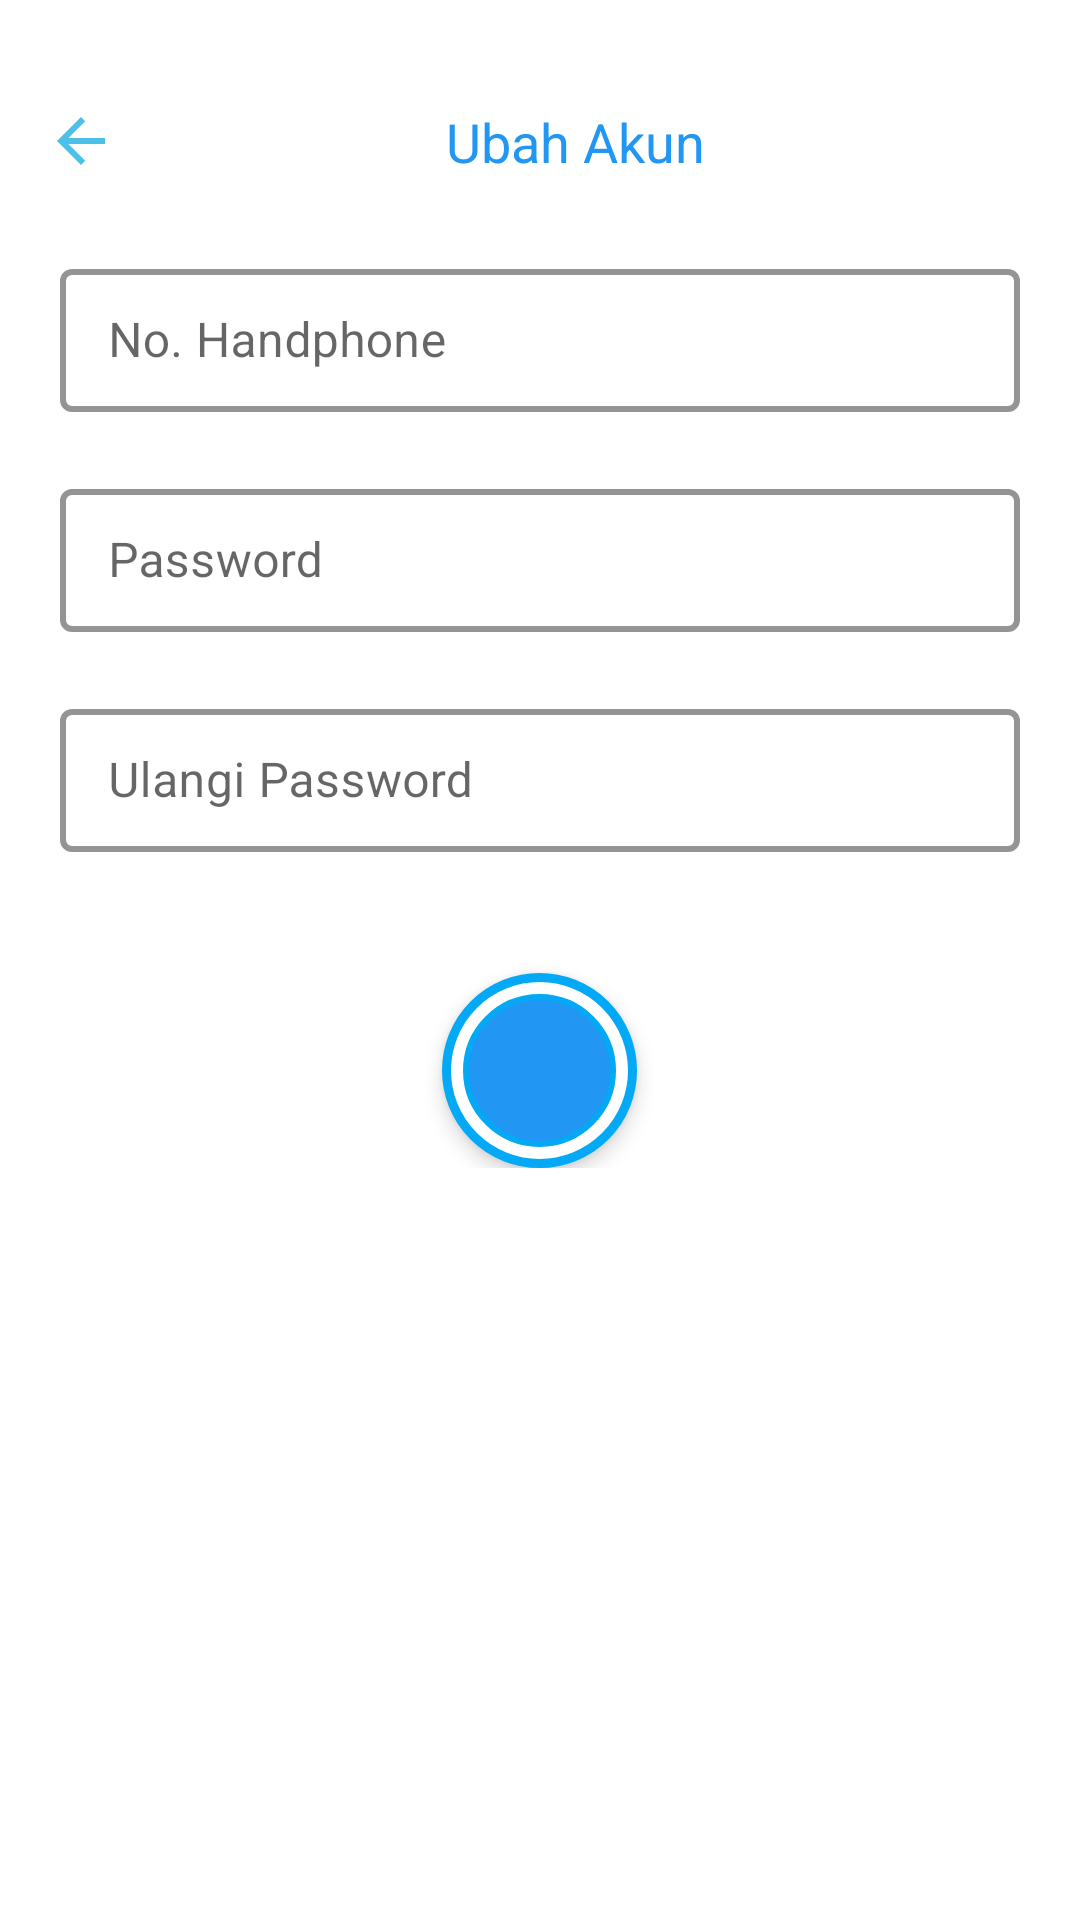

Here is an Android app screen rendered from its layout file. Give the layout XML and the strings, colors and styles it references.
<!-- AndroidManifest.xml: application theme AppTheme -->
<!-- res/layout/activity_ubah__akun_.xml -->
<?xml version="1.0" encoding="utf-8"?>
<RelativeLayout xmlns:android="http://schemas.android.com/apk/res/android"
    xmlns:app="http://schemas.android.com/apk/res-auto"
    xmlns:tools="http://schemas.android.com/tools"
    android:layout_width="match_parent"
    android:layout_height="match_parent"
    tools:context=".Ubah_Akun_Activity">

    <LinearLayout
        android:layout_width="match_parent"
        android:layout_height="wrap_content"
        android:layout_marginTop="20dp"
        android:padding="15dp"
        android:id="@+id/lnHeader">
        <TextView
            android:layout_width="wrap_content"
            android:layout_height="wrap_content"
            android:drawableLeft="@drawable/ic_arrow_back"/>

        <LinearLayout
            android:layout_width="match_parent"
            android:layout_height="wrap_content"
            android:gravity="center">
            <TextView
                android:layout_width="wrap_content"
                android:layout_height="wrap_content"
                android:text="Ubah Akun"
                android:layout_gravity="center"
                android:textColor="#2196F3"
                android:textSize="18dp"/>
        </LinearLayout>
    </LinearLayout>


    <LinearLayout
        android:layout_width="match_parent"
        android:layout_height="wrap_content"
        android:orientation="vertical"
        android:layout_below="@id/lnHeader"
        android:layout_marginTop="10dp"
        android:layout_marginRight="20dp"
        android:layout_marginLeft="20dp"
        android:layout_marginBottom="10dp">
        <com.google.android.material.textfield.TextInputLayout
            android:id="@+id/tilNoHp"
            style="@style/OutlineInputLayout"
            android:layout_width="match_parent"
            android:layout_height="wrap_content"
            app:errorEnabled="true">

            <com.google.android.material.textfield.TextInputEditText
                android:id="@+id/etNoHp"
                android:layout_width="match_parent"
                android:layout_height="wrap_content"
                android:hint="No. Handphone" />
        </com.google.android.material.textfield.TextInputLayout>

        <com.google.android.material.textfield.TextInputLayout
            android:id="@+id/tilPass"
            style="@style/OutlineInputLayout"
            android:layout_width="match_parent"
            android:layout_height="wrap_content"
            app:errorEnabled="true">

            <com.google.android.material.textfield.TextInputEditText
                android:id="@+id/etPass"
                android:layout_width="match_parent"
                android:layout_height="wrap_content"
                android:hint="Password" />
        </com.google.android.material.textfield.TextInputLayout>

        <com.google.android.material.textfield.TextInputLayout
            android:id="@+id/tilUlangiPass"
            style="@style/OutlineInputLayout"
            android:layout_width="match_parent"
            android:layout_height="wrap_content"
            app:errorEnabled="true">

            <com.google.android.material.textfield.TextInputEditText
                android:id="@+id/etUlangiPass"
                android:layout_width="match_parent"
                android:layout_height="wrap_content"
                android:hint="Ulangi Password" />
        </com.google.android.material.textfield.TextInputLayout>


        <ImageButton
            android:layout_width="65dp"
            android:layout_height="65dp"
            android:layout_gravity="center"
            android:layout_marginTop="20dp"
            android:background="@drawable/background_lingkaran_save"
            android:elevation="4dp"
            android:src="@drawable/ic_save_24dp" />

    </LinearLayout>

</RelativeLayout>
<!-- resources referenced by this layout -->
<resources>
  <!-- drawable background_lingkaran_save (drawable) -->
  <?xml version="1.0" encoding="utf-8"?>
  <layer-list xmlns:android="http://schemas.android.com/apk/res/android">
      <item>
          <shape
              android:shape="rectangle">
              <corners android:radius="1000dp" />
              <solid android:color="#FFFFFF" />
              <stroke
                  android:width="3dip"
                  android:color="#03A9F4"/>
              <padding
                  android:bottom="7dp"
                  android:left="7dp"
                  android:right="7dp"
                  android:top="7dp" />
          </shape>
      </item>
      <item>
          <shape
              android:shape="rectangle">
              <corners android:radius="1000dp" />
              <solid android:color="#2196F3" />
              <stroke
                  android:width="2dip"
                  android:color="#03A9F4"/>
              <padding
                  android:bottom="2dp"
                  android:left="2dp"
                  android:right="2dp"
                  android:top="2dp" />
          </shape>
      </item>
  
  </layer-list>
  <!-- drawable ic_arrow_back (drawable) -->
  <vector android:height="24dp" android:tint="#4CC0E6"
      android:viewportHeight="24.0" android:viewportWidth="24.0"
      android:width="24dp" xmlns:android="http://schemas.android.com/apk/res/android">
      <path android:fillColor="#FF000000" android:pathData="M20,11H7.83l5.59,-5.59L12,4l-8,8 8,8 1.41,-1.41L7.83,13H20v-2z"/>
  </vector>
  <style name="OutlineInputLayout" parent="Widget.MaterialComponents.TextInputLayout.OutlinedBox.Dense">
          <item name="boxStrokeColor">#2196F3</item>
          <item name="boxStrokeWidth">2dp</item>
      </style>
  <style name="AppTheme" parent="Theme.MaterialComponents.Light">
          
          <item name="colorPrimary">@color/blue</item>
          <item name="colorPrimaryDark">#4F565F</item>
          <item name="colorAccent">@color/colorAccent</item>
          <item name="android:textColorPrimary">#373736</item>
          <item name="android:windowBackground">@android:color/white</item>
          <item name="android:editTextColor">@android:color/background_dark</item>
          <item name="android:textColor">@android:color/background_dark</item>
          <item name="colorControlNormal">@android:color/background_dark</item>
          <item name="colorControlActivated">#ff0043c5</item>
          <item name="colorControlHighlight">#ffcb6345</item>
          <item name="android:color">#f3f3f3</item>
          <item name="colorButtonNormal">#ffff</item>
          <item name="actionBarPopupTheme">@style/ThemeOverlay.AppCompat.Light</item>
          <item name="actionBarWidgetTheme">@null</item>
          <item name="actionBarTheme">@style/ThemeOverlay.AppCompat.Dark.ActionBar</item>
      </style>
  <color name="blue">#6070D3</color>
  <color name="colorAccent">#D81B60</color>
</resources>
